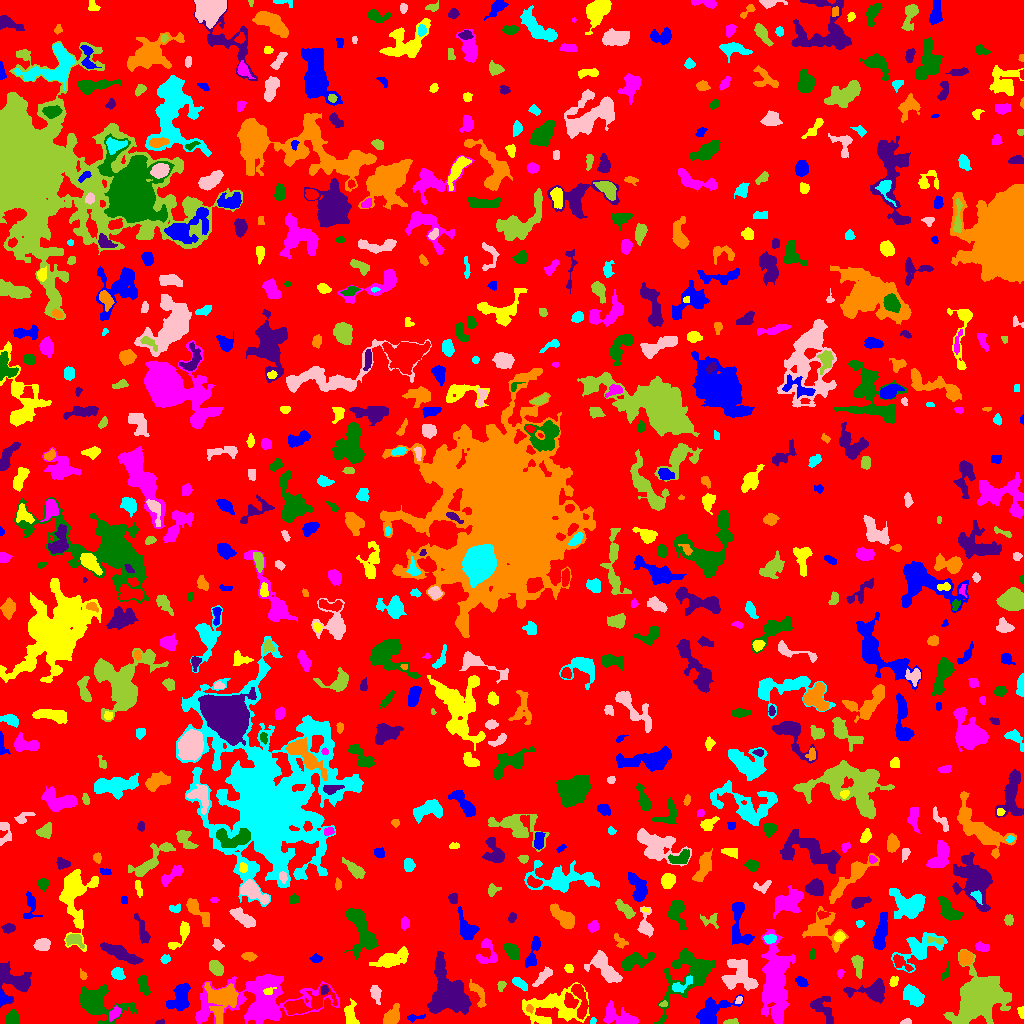

The table this chart was drawn from, first rows:
ID, X, Y, A, B, theta, total_flux, mu_max, mu_median, mu_mean, R_fwhm, R_e, R10, R90, x_start, x_end, y_start, y_end, area, greylevel
0, 514.1, 510.5, 298.3, 291.6, 0.8343, 1150240, 9.0, 1.0, 1.507, 76.86, 225.3, 85.02, 371, 0, 1023, 0, 1023, 763408, 1.507
1, 414.7, 6.065, 4.832, 1.461, 0.09088, 217.0, 5.0, 2.0, 2.438, 3.656, 3.038, 1.128, 4.583, 407, 425, 1, 9, 89, 5.438
2, 551.8, 16.35, 16, 8.068, 0.09889, 3025, 10.0, 3.0, 2.867, 7.225, 9.707, 3.523, 15.76, 522, 589, 0, 41, 1055, 5.867
3, 618.2, 7.33, 10.29, 4.524, -0.3476, 1306, 7.0, 3.0, 3.095, 7.092, 6.723, 2.706, 10.42, 603, 638, 0, 23, 422, 6.095
4, 689.5, 50.76, 17.96, 9.813, 0.851, 3714, 12.0, 2.0, 3.092, 7.356, 9.756, 3.478, 16.46, 654, 715, 0, 75, 1201, 6.092
5, 159.9, 0.9583, 2.09, 0.9574, 0.05952, 72.0, 5.0, 2.0, 1.8, 2.111, 1.693, 0.5642, 2.706, 155, 164, 0, 4, 40, 6.8
6, 391.7, 7.15, 5.901, 2.988, 0.9703, 929.0, 8.0, 4.0, 3.672, 6.433, 4.886, 1.954, 7.756, 383, 399, 0, 20, 253, 6.672
7, 592.9, 2.515, 1.695, 1.336, 1.048, 68.0, 4.0, 2.0, 1.7, 2.646, 1.871, 0.5642, 2.985, 590, 596, 0, 6, 40, 6.7
8, 907.1, 1.409, 2.294, 1.285, 0.07801, 88.0, 4.0, 1.0, 1.571, 2.877, 2.034, 0.7979, 3.338, 900, 911, 0, 5, 56, 5.571
9, 730.9, 1.66, 3.491, 1.315, 0.07482, 156.0, 4.0, 2.5, 2.167, 4.146, 2.821, 1.128, 4.029, 723, 738, 0, 5, 72, 6.167
10, 793.6, 10.58, 2.163, 1.472, -0.02754, 137.0, 5.0, 2.0, 2.076, 2.764, 2.185, 0.7979, 3.568, 789, 799, 5, 14, 66, 6.076
11, 711.8, 12.1, 10.27, 5.39, 0.5746, 1873, 7.0, 3.0, 3.443, 8.885, 7.334, 2.932, 11.45, 696, 743, 0, 29, 544, 6.443
12, 1021, 12.28, 2.34, 1.395, -1.482, 93.0, 4.0, 1.0, 1.388, 3.09, 2.185, 0.7979, 3.478, 1017, 1023, 5, 17, 67, 7.388
13, 114.3, 10.04, 3.841, 1.925, 0.9284, 412.0, 8.0, 3.0, 3.244, 4.146, 3.338, 1.262, 5.352, 109, 121, 2, 18, 127, 8.244
14, 11.99, 5.086, 3.598, 2.919, 1.178, 893.0, 9.0, 5.0, 5.192, 5.412, 4.068, 1.693, 6.257, 5, 18, 0, 14, 172, 8.192
15, 822.8, 15.17, 8.114, 4.655, -0.9103, 863.0, 6.0, 3.0, 2.599, 7.548, 6.024, 2.326, 9.009, 810, 833, 0, 27, 332, 5.599
16, 529.4, 14.79, 2.113, 1.703, -1.047, 151.0, 5.0, 3.0, 2.745, 3.09, 2.394, 0.9772, 3.656, 526, 533, 10, 19, 55, 10.75
17, 912.7, 28.43, 5.526, 3.381, -0.7088, 1854, 13.0, 5.0, 5.584, 6.507, 5.47, 2.257, 8.612, 903, 924, 17, 39, 332, 8.584
18, 738.9, 23.75, 1.706, 1.283, 0.5545, 53.0, 3.0, 1.0, 1.039, 2.394, 1.954, 0.5642, 2.932, 735, 742, 20, 27, 51, 7.039
19, 663.4, 19.18, 1.877, 1.232, 0.2956, 118.0, 6.0, 2.0, 2.622, 2.523, 1.871, 0.5642, 3.038, 659, 667, 17, 23, 45, 9.622
20, 305, 19.04, 13.84, 4.299, 0.2708, 1835, 8.0, 3.0, 3.137, 8.117, 7.024, 2.706, 11.52, 284, 337, 9, 39, 585, 8.137
21, 3.011, 25, 3.141, 2.63, -1.06, 531.0, 9.0, 4.0, 4.617, 4.107, 3.192, 1.262, 5.078, 0, 12, 18, 34, 115, 9.617
22, 350.5, 8.531, 6.255, 2.975, -1.414, 589.0, 6.0, 3.0, 2.595, 6.155, 4.82, 1.784, 7.334, 344, 359, 0, 25, 227, 6.595
23, 261, 20.9, 27.62, 12.24, 0.1204, 7281, 12.0, 2.0, 3.016, 9.821, 13.58, 4.652, 23.39, 195, 339, 0, 49, 2414, 6.016
24, 93.88, 22.13, 9.428, 5.61, -0.3156, 9499, 54.0, 5.0, 10.86, 6.232, 6.333, 2.459, 12.72, 80, 136, 0, 40, 875, 12.86
25, 324.6, 34.04, 2.051, 1.838, 1.443, 103.0, 4.0, 1.0, 1.515, 3.09, 2.326, 0.9772, 3.827, 321, 329, 29, 38, 68, 9.515
26, 220.4, 24.78, 8.351, 7.668, 1.226, 2539, 9.0, 3.0, 3.454, 7.092, 8.117, 2.985, 13.67, 204, 238, 0, 41, 735, 7.454
27, 680.8, 38.17, 6.795, 2.524, 0.5254, 358.0, 5.0, 2.0, 2.046, 4.107, 3.909, 1.493, 6.358, 672, 692, 31, 48, 175, 9.046
28, 375.5, 30.05, 4.186, 2.159, -1.345, 617.0, 9.0, 3.0, 3.955, 4.442, 3.7, 1.493, 5.997, 370, 381, 19, 38, 156, 6.955
29, 501.2, 37.84, 2.647, 1.91, 1.173, 108.0, 3.0, 1.0, 1.44, 3.29, 2.764, 0.9772, 4.334, 497, 506, 32, 42, 75, 5.44
30, 579.9, 25.06, 10.35, 2.907, -1.351, 1104, 9.0, 3.0, 3.397, 4.754, 5.47, 1.954, 8.867, 571, 588, 4, 39, 325, 8.397
31, 179.7, 25.19, 7.446, 4.56, 1.152, 2145, 9.0, 5.0, 5.0, 9.132, 6.956, 2.821, 10.36, 166, 190, 13, 40, 429, 7.0
32, 268.7, 32.42, 3.018, 1.843, 0.3645, 231.0, 6.0, 3.0, 3.254, 4.068, 2.821, 1.128, 4.26, 263, 276, 29, 36, 71, 11.25
33, 766.9, 29.66, 3.488, 1.413, 1.262, 114.0, 4.0, 1.0, 1.341, 3.523, 2.821, 0.9772, 4.26, 764, 771, 23, 36, 85, 9.341
34, 143, 39.67, 5.606, 2.189, -1.306, 480.0, 9.0, 3.0, 2.727, 2.764, 3.868, 1.262, 6.232, 137, 150, 28, 48, 176, 5.727
35, 874.1, 32.94, 7.797, 4.171, 0.07269, 2819, 25.0, 3.0, 6.115, 4.853, 5.109, 1.871, 9.424, 843, 884, 20, 45, 461, 9.115
36, 478.3, 29.83, 7.712, 2.708, -1.131, 440.0, 5.0, 2.0, 2.095, 4.886, 4.334, 1.693, 6.956, 469, 486, 16, 44, 210, 6.095
37, 520, 40.02, 4.506, 2.071, -0.615, 504.0, 7.0, 3.0, 3.549, 4.618, 3.949, 1.596, 6.024, 512, 527, 33, 46, 142, 6.549
38, 544, 47.76, 6.09, 2.112, 0.8046, 475.0, 6.0, 2.0, 2.54, 4.853, 4.107, 1.493, 6.628, 532, 552, 37, 57, 187, 5.54
39, 978.2, 27.16, 10.51, 8.028, 0.9258, 26680, 57.0, 6.0, 13.22, 10.48, 10.16, 3.949, 18.42, 943, 1011, 0, 74, 2018, 16.22
40, 651.9, 44.44, 2.421, 1.501, 1.058, 156.0, 5.0, 2.0, 2.294, 2.877, 2.394, 0.9772, 3.868, 648, 655, 39, 49, 68, 7.294
41, 801.4, 41.55, 2.93, 1.91, -0.7122, 236.0, 6.0, 2.0, 2.185, 3.785, 2.932, 1.128, 4.652, 795, 808, 37, 47, 108, 6.185
42, 893.2, 41.52, 2.661, 1.729, 1.355, 118.0, 4.0, 1.0, 1.422, 3.338, 2.523, 0.7979, 4.146, 889, 898, 37, 47, 83, 5.422
43, 840.7, 50.57, 1.996, 1.243, 1.436, 72.0, 4.0, 1.0, 1.309, 2.459, 1.784, 0.5642, 3.09, 837, 844, 45, 54, 55, 5.309
44, 945.5, 50.88, 5.04, 1.544, 1.201, 188.0, 5.0, 2.0, 2.321, 3.038, 2.985, 1.128, 4.583, 941, 949, 43, 62, 81, 5.321
45, 14.04, 44.55, 10.35, 5.489, -0.5688, 2626, 11.0, 4.0, 4.559, 8.444, 7.181, 2.821, 11.31, 0, 31, 16, 62, 576, 7.559
46, 82.88, 48.14, 2.501, 1.528, -1.056, 159.0, 7.0, 2.0, 2.607, 2.111, 2.394, 0.7979, 3.785, 80, 87, 44, 55, 61, 6.607
47, 117.5, 49.9, 3.082, 2.58, -0.5992, 662.0, 11.0, 4.0, 4.629, 3.949, 3.568, 1.382, 5.67, 111, 125, 44, 56, 143, 7.629
48, 604.7, 55.31, 10.07, 4.717, -0.8092, 1653, 8.0, 3.0, 3.21, 7.919, 6.956, 2.764, 11.08, 584, 622, 41, 73, 515, 6.21
49, 216.4, 55.52, 4.078, 2.496, -0.8132, 481.0, 6.0, 2.0, 2.532, 5.382, 4.068, 1.596, 6.358, 209, 223, 48, 63, 190, 6.532
50, 901, 60.66, 5.903, 2.443, -0.6544, 343.0, 4.0, 2.0, 1.949, 5.863, 4.107, 1.596, 6.58, 893, 913, 52, 69, 176, 6.949
51, 532.8, 69.89, 8.971, 2.323, 1.298, 750.0, 9.0, 3.0, 2.964, 3.656, 4.787, 1.693, 7.715, 525, 540, 56, 87, 253, 5.964
52, 568.8, 54.74, 1.997, 1.712, -0.3914, 148.0, 6.0, 2.0, 2.027, 2.821, 2.326, 0.7979, 3.785, 564, 573, 51, 59, 73, 6.027
53, 775.6, 42.6, 21.56, 6.04, -1.525, 5073, 10.0, 3.0, 3.101, 10.23, 12.01, 4.478, 19.59, 761, 795, 0, 94, 1636, 6.101
54, 635.5, 63.06, 9.013, 3.113, 0.2943, 860.0, 6.0, 2.0, 2.409, 7.269, 5.585, 2.257, 8.849, 622, 654, 53, 72, 357, 6.409
55, 121, 69.75, 10.44, 2.633, -0.4479, 1166, 8.0, 3.0, 2.724, 5.89, 6.531, 2.459, 10.06, 100, 143, 59, 81, 428, 5.724
56, 248.8, 67.01, 3.114, 1.833, -0.1555, 223.0, 4.0, 2.0, 1.973, 4.687, 3.141, 1.262, 4.687, 241, 257, 62, 71, 113, 5.973
57, 164.9, 63.96, 2.046, 1.725, 0.6917, 98.0, 3.0, 1.0, 1.256, 3.09, 2.394, 0.9772, 3.827, 160, 170, 60, 69, 78, 6.256
58, 738, 47.72, 8.57, 7.586, -0.9824, 2218, 9.0, 3.0, 3.439, 7.114, 7.899, 2.877, 12.4, 721, 758, 33, 64, 645, 6.439
59, 857.6, 59.26, 5.126, 2.162, -1.424, 407.0, 6.0, 2.0, 2.153, 4.442, 3.949, 1.493, 6.408, 851, 863, 45, 68, 189, 6.153
... 700 more rows
